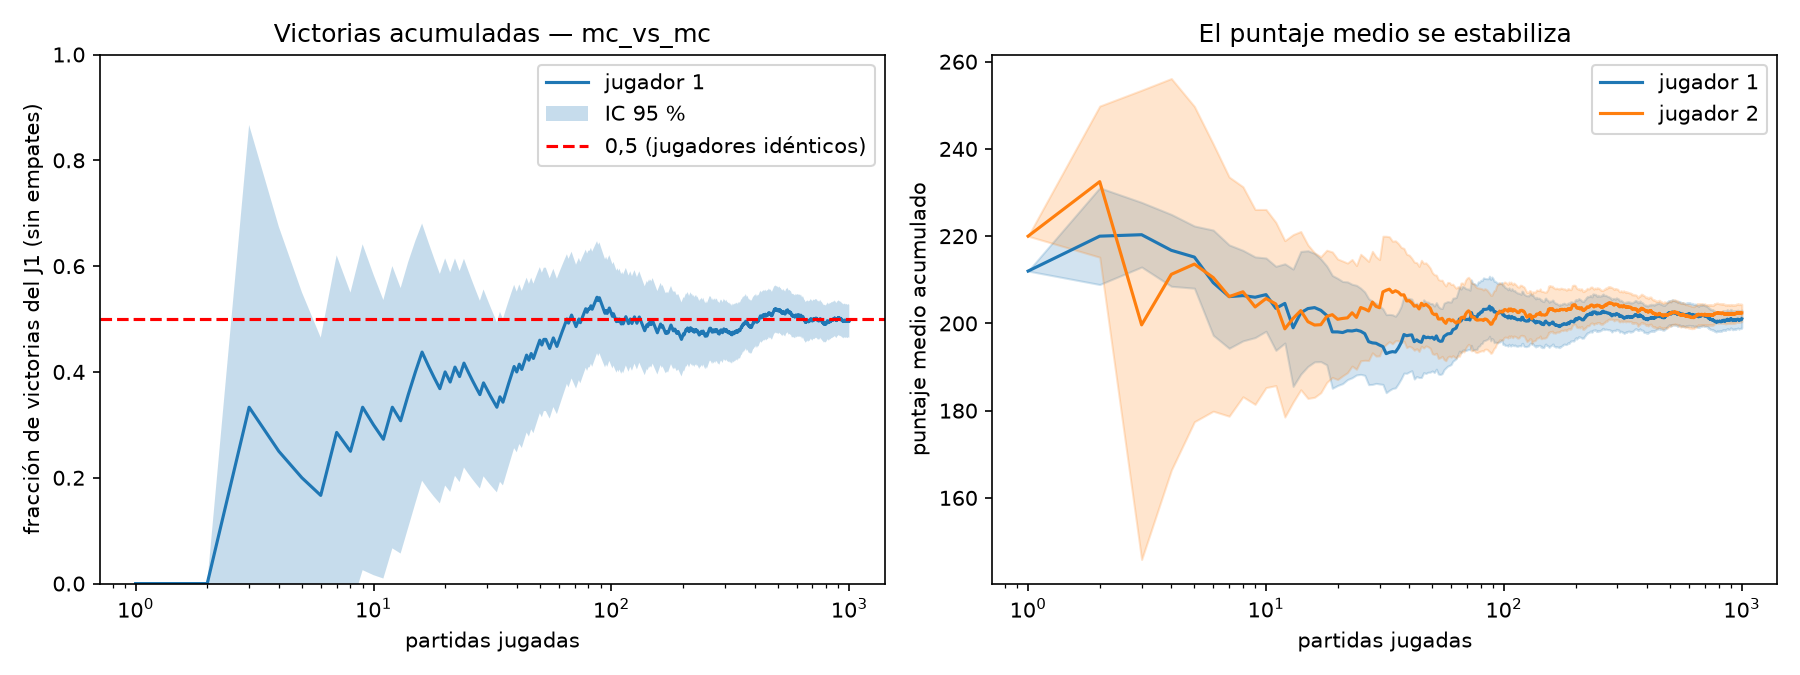

The file beside this chart, header and first rows:
partidas, cuota_victorias_j1, ic95_cuota, media_j1, media_j2, ic95_media_j1, ic95_media_j2
1, 0.0, 0.0, 212.0, 220.0, 0.0, 0.0
2, 0.0, 0.0, 220.0, 232.5, 11.09, 17.32
3, 0.3333, 0.5334, 220.3, 199.7, 7.411, 53.8
4, 0.25, 0.4244, 216.8, 211.2, 8.239, 44.88
5, 0.2, 0.3506, 215.2, 213.6, 7.13, 36.14
7, 0.2857, 0.3347, 206.1, 206.1, 11.85, 27.42
10, 0.3, 0.284, 206.6, 205.7, 8.399, 20.42
13, 0.3077, 0.2509, 199.0, 201.2, 13.45, 19.2
17, 0.4118, 0.234, 203.0, 199.7, 11.76, 15.59
23, 0.3913, 0.1995, 198.3, 202.4, 10.71, 12.22
31, 0.3548, 0.1684, 194.7, 207.2, 8.662, 12.76
42, 0.4048, 0.1484, 195.8, 204, 8.564, 10.09
56, 0.4545, 0.1316, 197, 200.4, 7.622, 8.69
74, 0.4932, 0.1147, 201.5, 201.5, 7.646, 7.686
100, 0.5102, 0.09897, 202, 203.1, 6.67, 6.364
133, 0.4962, 0.08562, 200.7, 201.6, 5.578, 5.632
177, 0.4857, 0.07405, 199.7, 203.1, 4.726, 4.767
237, 0.4723, 0.06383, 202.5, 204, 4.136, 4.075
316, 0.4745, 0.05523, 201.5, 203.8, 3.497, 3.41
421, 0.5036, 0.04799, 201.3, 202.4, 3.023, 3.1
562, 0.5135, 0.04151, 202.1, 202, 2.669, 2.659
749, 0.498, 0.036, 200.8, 201.9, 2.281, 2.275
1000, 0.4965, 0.03113, 201.1, 202.4, 2.016, 1.979
